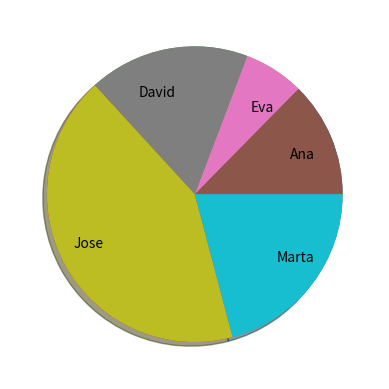

This chart was generated by the following Python code:
import matplotlib.pyplot as plt 

def main():
  calificaciones = [23,12,32,77,38]
  plt.pie(calificaciones)
  plt.pie(calificaciones, labels=['Ana','Eva','David','Jose','Marta'], shadow=True, labeldistance=0.7)
  plt.show()

if __name__ == '__main__':
  main()